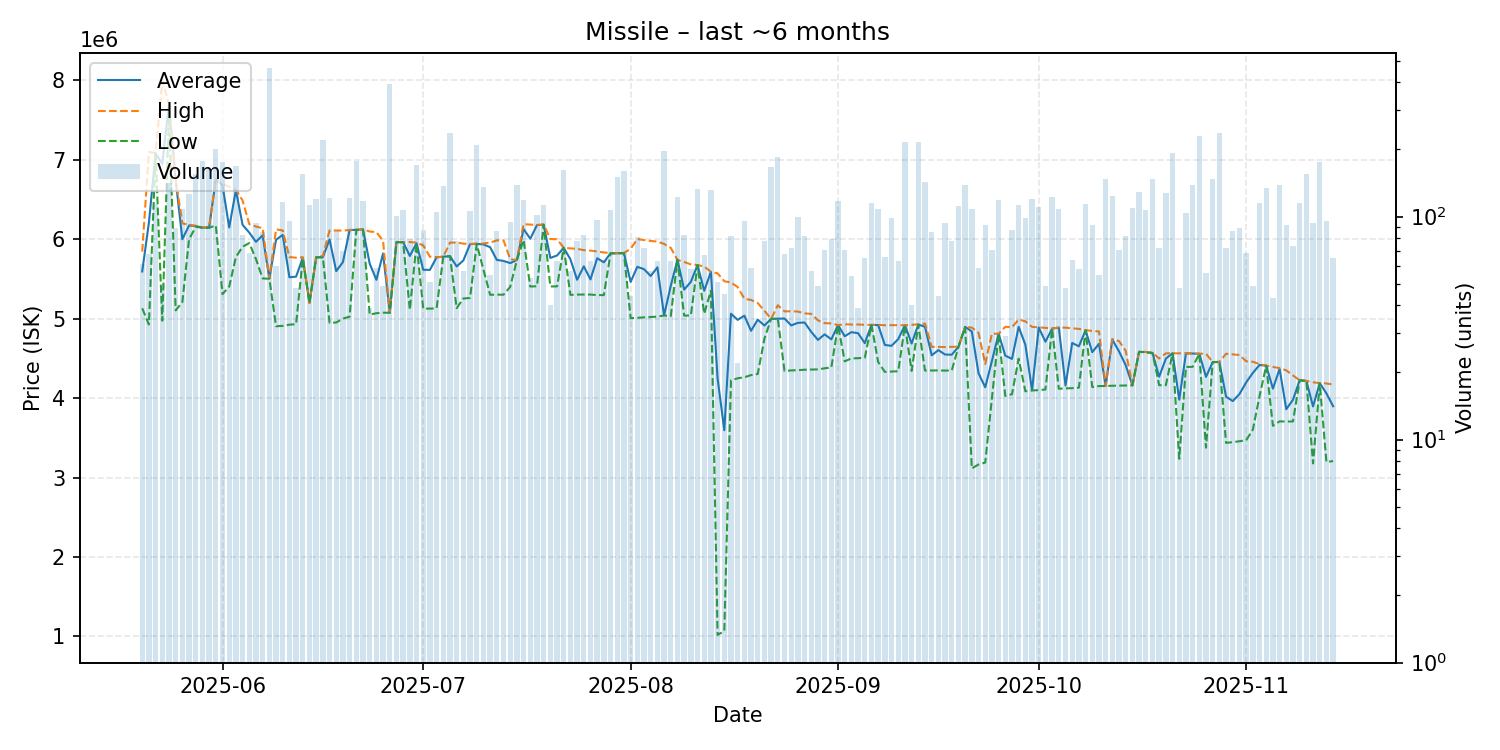

The file beside this chart, header and first rows:
date, average, highest, lowest, order_count, volume
2025-05-20, 5594770, 5844000, 5131500, 30, 61
2025-05-21, 6209044, 7098000, 4927000, 25, 68
2025-05-22, 7080000, 7085000, 7080000, 33, 114
2025-05-23, 6948480, 7996000, 4975000, 22, 50
2025-05-24, 7701000, 7701000, 7600000, 41, 142
2025-05-25, 6747921, 6757000, 5105000, 25, 89
2025-05-26, 6000000, 6200000, 5209000, 40, 108
2025-05-27, 6174000, 6182000, 6000000, 51, 126
2025-05-28, 6166000, 6170000, 6156000, 41, 156
2025-05-29, 6147000, 6148000, 6145000, 43, 177
2025-05-30, 6146000, 6156000, 6144000, 54, 163
2025-05-31, 6753000, 6755000, 6174000, 63, 202
2025-06-01, 6682000, 6694500, 5309000, 47, 175
2025-06-02, 6148112, 6661000, 5404000, 43, 98
2025-06-03, 6618000, 6623000, 5776000, 59, 168
2025-06-04, 6181759, 6489000, 5906000, 34, 83
2025-06-05, 6084130, 6190000, 5952000, 29, 69
2025-06-06, 5968128, 6161000, 5751000, 36, 94
2025-06-07, 6050306, 6139000, 5507000, 32, 85
2025-06-08, 5505000, 5506000, 5503000, 62, 465
2025-06-09, 5993667, 6125000, 4905000, 25, 60
2025-06-10, 6055000, 6111000, 4910000, 25, 116
2025-06-11, 5521521, 5776000, 4925000, 30, 96
2025-06-12, 5529646, 5768000, 4931000, 33, 48
2025-06-13, 5766000, 5774000, 5760000, 38, 156
2025-06-14, 5199000, 5199000, 5198000, 28, 113
2025-06-15, 5773000, 5775000, 5772000, 37, 120
2025-06-16, 5774000, 5789000, 5773000, 55, 221
2025-06-17, 5998000, 6111000, 4948000, 43, 121
2025-06-18, 5598651, 6111000, 4952500, 42, 86
2025-06-19, 5713043, 6109000, 5001000, 29, 70
2025-06-20, 6115000, 6117000, 5026000, 39, 121
2025-06-21, 6119000, 6122000, 6115000, 43, 178
2025-06-22, 6124000, 6126000, 6120000, 40, 118
2025-06-23, 5693462, 6098000, 5051000, 26, 39
2025-06-24, 5489729, 6090000, 5069000, 21, 59
2025-06-25, 5821816, 5980000, 5075500, 23, 49
2025-06-26, 5075000, 5075000, 5075000, 46, 395
2025-06-27, 5964000, 5969000, 5963000, 48, 101
2025-06-28, 5963000, 5963000, 5962000, 30, 107
2025-06-29, 5790177, 5965000, 5113500, 28, 79
2025-06-30, 5950000, 5957000, 5947000, 35, 171
2025-07-01, 5616023, 5923000, 5127000, 41, 87
2025-07-02, 5614549, 5780000, 5127000, 20, 51
2025-07-03, 5773000, 5775000, 5130000, 32, 105
2025-07-04, 5780000, 5780000, 5780000, 34, 137
2025-07-05, 5788000, 5958000, 5786000, 38, 236
2025-07-06, 5658154, 5958000, 5133000, 27, 78
2025-07-07, 5733491, 5945500, 5254000, 24, 57
2025-07-08, 5939000, 5940000, 5262000, 34, 106
2025-07-09, 5942000, 5946000, 5939000, 31, 209
2025-07-10, 5935000, 5946000, 5617000, 33, 136
2025-07-11, 5900236, 5958000, 5301000, 20, 55
2025-07-12, 5739744, 5986000, 5303000, 27, 86
2025-07-13, 5727937, 5987000, 5302000, 20, 63
2025-07-14, 5699453, 5749000, 5400000, 29, 95
2025-07-15, 5739000, 5739000, 5739000, 25, 138
2025-07-16, 6129000, 6190000, 5990000, 31, 119
2025-07-17, 6006547, 6185000, 5405000, 17, 53
2025-07-18, 6178000, 6180000, 5409000, 24, 102
... 119 more rows
